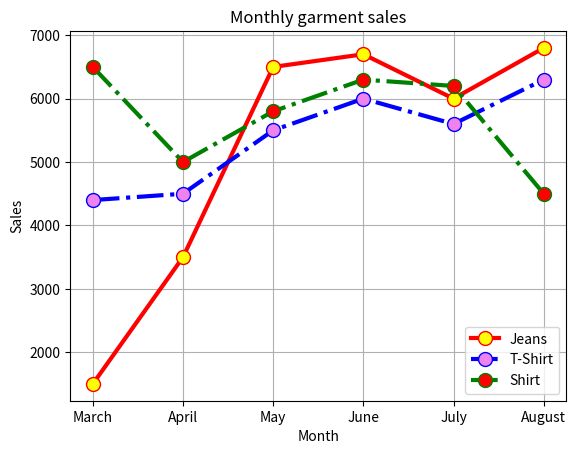

Here is the Python script that generated this plot:
import matplotlib.pyplot as plt

month = ['March', 'April', 'May', 'June', 'July', 'August']
jeans = [1500, 3500, 6500, 6700, 6000, 6800]
tshirt = [4400, 4500, 5500, 6000, 5600, 6300]
shirt = [6500, 5000, 5800, 6300, 6200, 4500]

plt.plot(month, jeans, label="Jeans", color="red", marker="o", markerfacecolor="yellow", markersize=10, linewidth=3,
         linestyle="-")

plt.plot(month, tshirt, label="T-Shirt", color="blue", marker="o", markerfacecolor="violet", markersize=10, linewidth=3,
         linestyle="-.")

plt.plot(month, shirt, label="Shirt", color="green", marker="o", markerfacecolor="red", markersize=10, linewidth=3,
         linestyle="-.")

plt.xlabel("Month")
plt.ylabel("Sales")
plt.title("Monthly garment sales")
plt.grid(True)
plt.legend()
plt.show()
